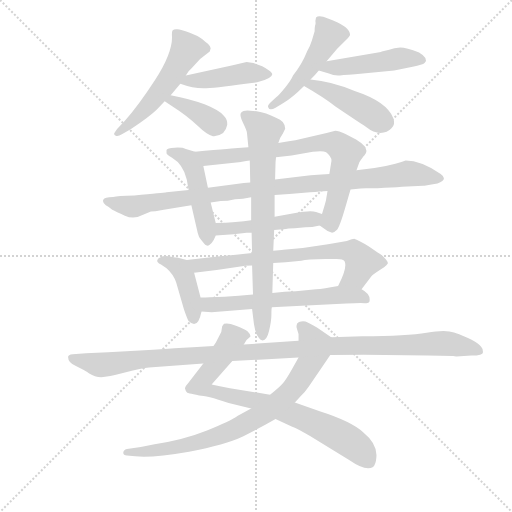
t = 0.00 s
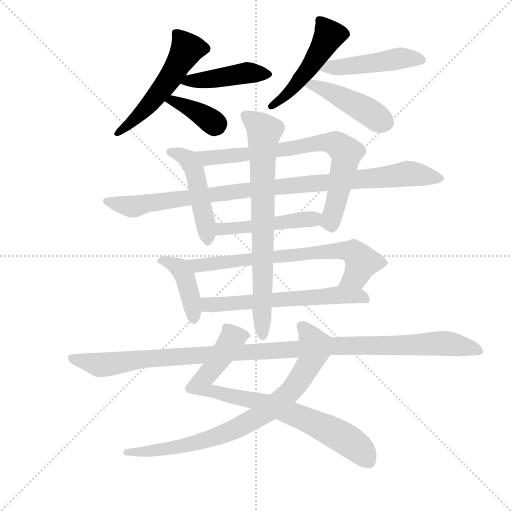
t = 2.60 s
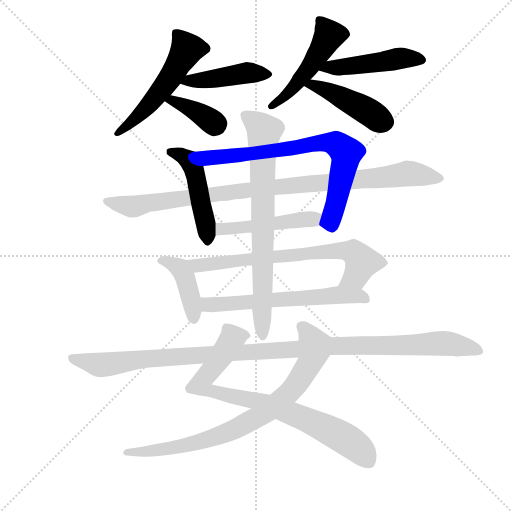
t = 5.19 s
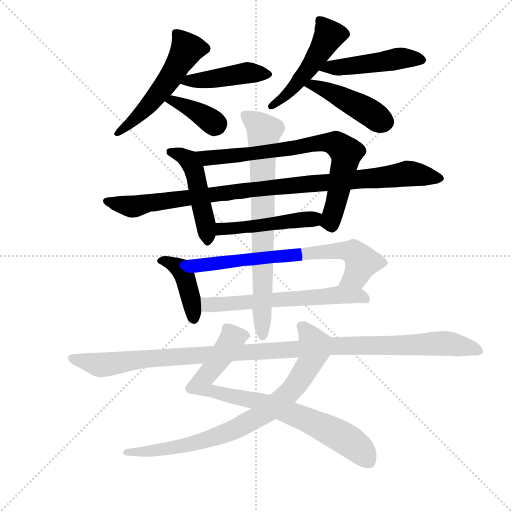
t = 7.79 s
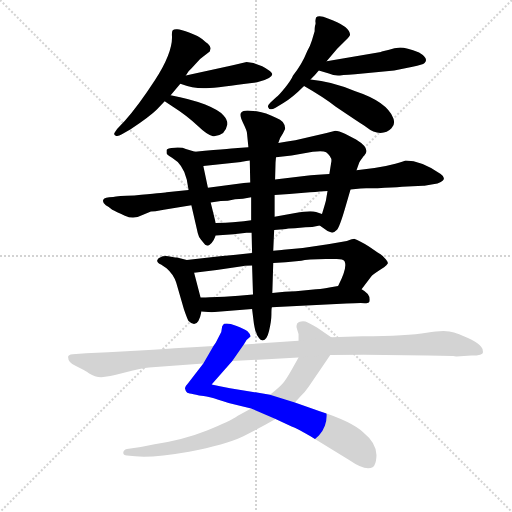
t = 10.39 s
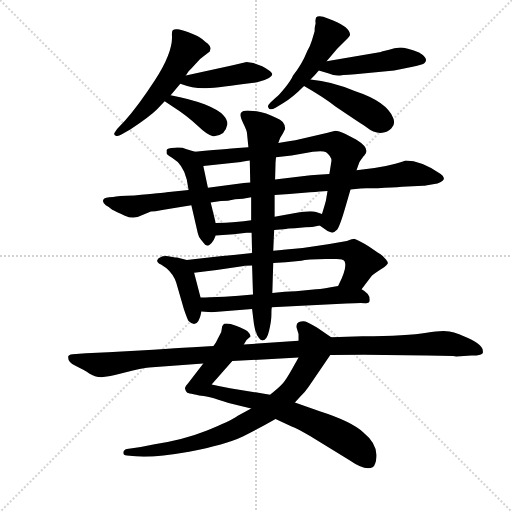
t = 12.98 s

The animated SVG that drew these frames (rendered in a browser with its animation timeline set to each time). Animation: 17 CSS @keyframes rules; one cycle of 12.98 s.

<svg version="1.1" viewBox="0 0 1024 1024" xmlns="http://www.w3.org/2000/svg">
  <g stroke="lightgray" stroke-dasharray="1,1" stroke-width="1" transform="scale(4, 4)">
    <line x1="0" y1="0" x2="256" y2="256"></line>
    <line x1="256" y1="0" x2="0" y2="256"></line>
    <line x1="128" y1="0" x2="128" y2="256"></line>
    <line x1="0" y1="128" x2="256" y2="128"></line>
  </g>
  <g transform="scale(0.92, -0.92) translate(60, -850)">
    <style type="text/css">
      
        @keyframes keyframes0 {
          from {
            stroke: blue;
            stroke-dashoffset: 536;
            stroke-width: 128;
          }
          64% {
            animation-timing-function: step-end;
            stroke: blue;
            stroke-dashoffset: 0;
            stroke-width: 128;
          }
          to {
            stroke: black;
            stroke-width: 1024;
          }
        }
        #make-me-a-hanzi-animation-0 {
          animation: keyframes0 0.6861979166666666s both;
          animation-delay: 0s;
          animation-timing-function: linear;
        }
      
        @keyframes keyframes1 {
          from {
            stroke: blue;
            stroke-dashoffset: 443;
            stroke-width: 128;
          }
          59% {
            animation-timing-function: step-end;
            stroke: blue;
            stroke-dashoffset: 0;
            stroke-width: 128;
          }
          to {
            stroke: black;
            stroke-width: 1024;
          }
        }
        #make-me-a-hanzi-animation-1 {
          animation: keyframes1 0.6105143229166666s both;
          animation-delay: 0.6861979166666666s;
          animation-timing-function: linear;
        }
      
        @keyframes keyframes2 {
          from {
            stroke: blue;
            stroke-dashoffset: 373;
            stroke-width: 128;
          }
          55% {
            animation-timing-function: step-end;
            stroke: blue;
            stroke-dashoffset: 0;
            stroke-width: 128;
          }
          to {
            stroke: black;
            stroke-width: 1024;
          }
        }
        #make-me-a-hanzi-animation-2 {
          animation: keyframes2 0.5535481770833334s both;
          animation-delay: 1.2967122395833333s;
          animation-timing-function: linear;
        }
      
        @keyframes keyframes3 {
          from {
            stroke: blue;
            stroke-dashoffset: 496;
            stroke-width: 128;
          }
          62% {
            animation-timing-function: step-end;
            stroke: blue;
            stroke-dashoffset: 0;
            stroke-width: 128;
          }
          to {
            stroke: black;
            stroke-width: 1024;
          }
        }
        #make-me-a-hanzi-animation-3 {
          animation: keyframes3 0.6536458333333334s both;
          animation-delay: 1.8502604166666665s;
          animation-timing-function: linear;
        }
      
        @keyframes keyframes4 {
          from {
            stroke: blue;
            stroke-dashoffset: 472;
            stroke-width: 128;
          }
          61% {
            animation-timing-function: step-end;
            stroke: blue;
            stroke-dashoffset: 0;
            stroke-width: 128;
          }
          to {
            stroke: black;
            stroke-width: 1024;
          }
        }
        #make-me-a-hanzi-animation-4 {
          animation: keyframes4 0.6341145833333334s both;
          animation-delay: 2.50390625s;
          animation-timing-function: linear;
        }
      
        @keyframes keyframes5 {
          from {
            stroke: blue;
            stroke-dashoffset: 445;
            stroke-width: 128;
          }
          59% {
            animation-timing-function: step-end;
            stroke: blue;
            stroke-dashoffset: 0;
            stroke-width: 128;
          }
          to {
            stroke: black;
            stroke-width: 1024;
          }
        }
        #make-me-a-hanzi-animation-5 {
          animation: keyframes5 0.6121419270833334s both;
          animation-delay: 3.1380208333333335s;
          animation-timing-function: linear;
        }
      
        @keyframes keyframes6 {
          from {
            stroke: blue;
            stroke-dashoffset: 485;
            stroke-width: 128;
          }
          61% {
            animation-timing-function: step-end;
            stroke: blue;
            stroke-dashoffset: 0;
            stroke-width: 128;
          }
          to {
            stroke: black;
            stroke-width: 1024;
          }
        }
        #make-me-a-hanzi-animation-6 {
          animation: keyframes6 0.6446940104166666s both;
          animation-delay: 3.750162760416667s;
          animation-timing-function: linear;
        }
      
        @keyframes keyframes7 {
          from {
            stroke: blue;
            stroke-dashoffset: 755;
            stroke-width: 128;
          }
          71% {
            animation-timing-function: step-end;
            stroke: blue;
            stroke-dashoffset: 0;
            stroke-width: 128;
          }
          to {
            stroke: black;
            stroke-width: 1024;
          }
        }
        #make-me-a-hanzi-animation-7 {
          animation: keyframes7 0.8644205729166666s both;
          animation-delay: 4.394856770833334s;
          animation-timing-function: linear;
        }
      
        @keyframes keyframes8 {
          from {
            stroke: blue;
            stroke-dashoffset: 984;
            stroke-width: 128;
          }
          76% {
            animation-timing-function: step-end;
            stroke: blue;
            stroke-dashoffset: 0;
            stroke-width: 128;
          }
          to {
            stroke: black;
            stroke-width: 1024;
          }
        }
        #make-me-a-hanzi-animation-8 {
          animation: keyframes8 1.05078125s both;
          animation-delay: 5.259277343750001s;
          animation-timing-function: linear;
        }
      
        @keyframes keyframes9 {
          from {
            stroke: blue;
            stroke-dashoffset: 478;
            stroke-width: 128;
          }
          61% {
            animation-timing-function: step-end;
            stroke: blue;
            stroke-dashoffset: 0;
            stroke-width: 128;
          }
          to {
            stroke: black;
            stroke-width: 1024;
          }
        }
        #make-me-a-hanzi-animation-9 {
          animation: keyframes9 0.6389973958333334s both;
          animation-delay: 6.310058593750001s;
          animation-timing-function: linear;
        }
      
        @keyframes keyframes10 {
          from {
            stroke: blue;
            stroke-dashoffset: 415;
            stroke-width: 128;
          }
          57% {
            animation-timing-function: step-end;
            stroke: blue;
            stroke-dashoffset: 0;
            stroke-width: 128;
          }
          to {
            stroke: black;
            stroke-width: 1024;
          }
        }
        #make-me-a-hanzi-animation-10 {
          animation: keyframes10 0.5877278645833334s both;
          animation-delay: 6.949055989583334s;
          animation-timing-function: linear;
        }
      
        @keyframes keyframes11 {
          from {
            stroke: blue;
            stroke-dashoffset: 708;
            stroke-width: 128;
          }
          70% {
            animation-timing-function: step-end;
            stroke: blue;
            stroke-dashoffset: 0;
            stroke-width: 128;
          }
          to {
            stroke: black;
            stroke-width: 1024;
          }
        }
        #make-me-a-hanzi-animation-11 {
          animation: keyframes11 0.826171875s both;
          animation-delay: 7.536783854166667s;
          animation-timing-function: linear;
        }
      
        @keyframes keyframes12 {
          from {
            stroke: blue;
            stroke-dashoffset: 613;
            stroke-width: 128;
          }
          67% {
            animation-timing-function: step-end;
            stroke: blue;
            stroke-dashoffset: 0;
            stroke-width: 128;
          }
          to {
            stroke: black;
            stroke-width: 1024;
          }
        }
        #make-me-a-hanzi-animation-12 {
          animation: keyframes12 0.7488606770833334s both;
          animation-delay: 8.362955729166668s;
          animation-timing-function: linear;
        }
      
        @keyframes keyframes13 {
          from {
            stroke: blue;
            stroke-dashoffset: 755;
            stroke-width: 128;
          }
          71% {
            animation-timing-function: step-end;
            stroke: blue;
            stroke-dashoffset: 0;
            stroke-width: 128;
          }
          to {
            stroke: black;
            stroke-width: 1024;
          }
        }
        #make-me-a-hanzi-animation-13 {
          animation: keyframes13 0.8644205729166666s both;
          animation-delay: 9.111816406250002s;
          animation-timing-function: linear;
        }
      
        @keyframes keyframes14 {
          from {
            stroke: blue;
            stroke-dashoffset: 821;
            stroke-width: 128;
          }
          73% {
            animation-timing-function: step-end;
            stroke: blue;
            stroke-dashoffset: 0;
            stroke-width: 128;
          }
          to {
            stroke: black;
            stroke-width: 1024;
          }
        }
        #make-me-a-hanzi-animation-14 {
          animation: keyframes14 0.9181315104166666s both;
          animation-delay: 9.976236979166668s;
          animation-timing-function: linear;
        }
      
        @keyframes keyframes15 {
          from {
            stroke: blue;
            stroke-dashoffset: 808;
            stroke-width: 128;
          }
          72% {
            animation-timing-function: step-end;
            stroke: blue;
            stroke-dashoffset: 0;
            stroke-width: 128;
          }
          to {
            stroke: black;
            stroke-width: 1024;
          }
        }
        #make-me-a-hanzi-animation-15 {
          animation: keyframes15 0.9075520833333334s both;
          animation-delay: 10.894368489583334s;
          animation-timing-function: linear;
        }
      
        @keyframes keyframes16 {
          from {
            stroke: blue;
            stroke-dashoffset: 1145;
            stroke-width: 128;
          }
          79% {
            animation-timing-function: step-end;
            stroke: blue;
            stroke-dashoffset: 0;
            stroke-width: 128;
          }
          to {
            stroke: black;
            stroke-width: 1024;
          }
        }
        #make-me-a-hanzi-animation-16 {
          animation: keyframes16 1.1818033854166667s both;
          animation-delay: 11.801920572916668s;
          animation-timing-function: linear;
        }
      
    </style>
    
      <path d="M 344 686 L 350 695 L 357 702 L 375 722 L 396 738 L 398 745 Q 398 749 392 755 Q 388 757 380 764.5 Q 372 772 352.5 779 Q 333 786 325.5 786.5 Q 318 787 315.5 784.5 Q 313 782 314 769 Q 314 733 277 676 Q 240 619 211 587 L 195 570 Q 188 561 188 558.5 Q 188 556 192.5 554.5 Q 197 553 205 558 L 224 569 Q 266 597 281 612 L 298 630 L 311 643 L 332 668 L 344 686 Z" fill="lightgray"></path>
    
      <path d="M 476 715 L 446 708 L 344 686 C 315 680 305 678 332 668 Q 359 658 382 658 Q 404 658 474 668 L 499 671 Q 532 679 532 689 Q 529 696 510 706 L 491 713 L 476 715 Z" fill="lightgray"></path>
    
      <path d="M 298 630 L 316 618 Q 346 599 369 577 Q 392 555 403 554 Q 414 553 425 561 Q 432 568 434 579 Q 435 590 426 599 Q 418 610 386 623 Q 353 635 311 643 C 282 649 273 647 298 630 Z" fill="lightgray"></path>
    
      <path d="M 650 717 L 673 744 L 696 767 Q 699 770 701 774 Q 701 793 653 810 Q 633 818 627 812 Q 625 804 626 801 L 626 798 Q 624 794 624 782 L 618 762 Q 614 749 608 739 Q 596 709 577 686 Q 573 676 560 660 Q 547 644 541 639 L 528 627 Q 521 620 523 617 Q 526 608 539 616 L 556 626 Q 575 637 601 663 L 615 677 Q 624 686 633 697 L 650 717 Z" fill="lightgray"></path>
    
      <path d="M 770 738 L 768 737 L 650 717 C 620 712 604 706 633 697 L 655 690 Q 666 685 679 686 Q 692 687 729 690 L 797 697 L 837 705 Q 859 709 863 713 Q 873 723 851 736 Q 823 747 810 747 Q 797 746 786 742 L 770 738 Z" fill="lightgray"></path>
    
      <path d="M 601 663 Q 643 639 670 618 Q 716 587 736 574 Q 752 561 767 561 Q 782 561 791 571 Q 800 580 795 593 Q 781 629 711 652 Q 661 673 615 677 C 585 680 575 678 601 663 Z" fill="lightgray"></path>
    
      <path d="M 392 442 L 382 489 C 376 516 376 516 364 520 L 344 526 Q 337 530 320 529 Q 303 528 302 524 L 302 517 Q 302 514 314 507 Q 338 493 346 460 L 350 437 L 356 404 L 370 343 Q 372 334 377 329 L 386 318 Q 390 316 392 316 Q 394 316 400 322 Q 405 327 409 338 L 409 365 L 398 410 L 392 442 Z" fill="lightgray"></path>
    
      <path d="M 540 508 L 574 512 L 620 520 Q 642 523 649 519 Q 663 508 660 497 L 656 472 L 652 435 L 649 417 Q 649 414 640 385 C 633 362 633 362 635 360 L 652 348 L 662 344 Q 666 344 672 350 Q 678 356 690 397 L 702 438 L 715 480 L 721 497 Q 728 508 732 512 Q 747 527 714 547 L 690 559 Q 676 566 669 566 L 650 561 L 582 545 Q 565 543 545 539 L 480 530 L 457 528 Q 455 528 364 520 C 334 517 352 486 382 489 L 464 498 Q 465 498 483 501 L 540 508 Z" fill="lightgray"></path>
    
      <path d="M 656 472 L 631 470 Q 628 470 606 468 L 538 460 L 484 453 L 470 452 L 392 442 L 350 437 L 302 432 Q 296 431 232 425 Q 195 424 186 422 Q 167 422 164.5 416 Q 162 410 170 404 Q 178 400 184 394 Q 192 390 211.5 381 Q 231 372 251 383 L 268 390 L 278 391 L 296 394 Q 339 401 356 404 L 398 410 L 420 413 Q 435 413 451 417 Q 460 417 468 418 L 486 421 L 537 426 L 569 428 L 614 432 Q 637 434 652 435 L 702 438 L 713 439 Q 723 441 736 441 L 761 441 Q 793 442 814 444 L 860 446 Q 862 446 891 451 Q 915 460 898 472 Q 855 501 822 501 Q 821 500 799.5 494 Q 778 488 754 485 L 715 480 L 656 472 Z" fill="lightgray"></path>
    
      <path d="M 640 385 L 627 389 Q 616 393 582 387 L 537 379 L 486 371 L 470 369 L 446 367 Q 435 367 430 366 L 409 365 C 379 364 379 336 409 338 L 448 341 L 476 344 L 487 344 L 536 350 L 562 352 Q 564 354 581 354 L 604 356 Q 618 356 635 360 C 664 366 669 376 640 385 Z" fill="lightgray"></path>
    
      <path d="M 376 203 L 362 257 C 355 283 355 283 346 285 L 325 290 L 321 290 L 306 293 Q 294 294 289 291 Q 284 290 282 285 Q 280 280 290 275 L 302 267 Q 317 254 323 236 L 340 177 Q 348 154 350 152 Q 370 132 378 173 L 376 203 Z" fill="lightgray"></path>
    
      <path d="M 534 278 L 561 280 L 595 283 Q 607 287 648 287 L 672 287 Q 686 287 689 282 Q 696 269 675 228 C 662 201 708 197 726 221 L 747 249 Q 749 252 764 262 L 775 269 Q 781 273 783 277 Q 784 281 776 289 Q 772 295 761 301 L 742 314 Q 722 327 710 331 Q 707 331 694 326 L 653 319 L 598 311 L 556 307 Q 554 306 546 306 L 534 305 L 488 300 L 453 296 L 418 293 L 346 285 C 316 282 332 253 362 257 L 411 263 L 470 272 Q 473 273 488 273 L 534 278 Z" fill="lightgray"></path>
    
      <path d="M 675 228 L 656 225 Q 646 223 627 221 L 583 217 Q 560 217 532 213 L 490 210 L 459 207 L 428 205 L 396 204 L 387 203 L 376 203 C 346 203 348 176 378 173 L 400 171 L 488 178 L 531 182 L 693 190 Q 723 192 733 191 Q 742 190 743 194 Q 747 210 726 221 C 708 233 705 233 675 228 Z" fill="lightgray"></path>
    
      <path d="M 538 460 L 539 497 L 540 508 L 545 539 L 549 550 L 555 560 L 560 570 Q 560 587 540 594 Q 518 605 498 608 L 478 610 Q 468 610 464 605 Q 460 600 468.5 582.5 Q 477 565 477 560 L 480 530 L 483 501 L 484 453 L 486 421 L 486 371 L 487 344 L 488 300 L 488 273 L 490 210 L 488 178 L 492 146 Q 495 129 496.5 127.5 Q 498 126 498 124 Q 498 122 499 121 Q 500 120 503 115 Q 506 110 511 110 Q 520 110 525 131 Q 530 152 530 165.5 Q 530 179 531 182 L 532 213 L 534 278 L 534 305 L 536 350 L 537 379 L 537 426 L 538 460 Z" fill="lightgray"></path>
    
      <path d="M 527 -8 L 440 6 Q 416 10 400 14 L 445 65 L 470 101 L 476 111 L 484 118 Q 486 122 478 130 Q 471 135 453 142 Q 435 149 427 146 L 423 141 L 421 128 L 409 105 L 404 98 L 382 60 L 348 16 Q 342 10 342 6 L 344 0 Q 346 -5 352.5 -5.5 Q 359 -6 373 -10 Q 388 -10 437 -26 L 486 -38 L 539 -61 L 574 -77 Q 586 -81 614 -98 L 699 -150 Q 735 -175 751 -165 Q 757 -159 758 -146 Q 762 -116 730 -90 Q 704 -66 635 -44 L 581 -25 L 527 -8 Z" fill="lightgray"></path>
    
      <path d="M 589 73 L 575 48 Q 561 23 554 16 Q 547 8 527 -8 L 486 -38 L 457 -54 Q 440 -66 390 -86 Q 340 -106 276 -116 L 246 -122 L 216 -126 Q 208 -128 208 -134 Q 208 -140 216 -140 L 234 -142 Q 271 -146 351 -132 Q 430 -117 468 -99 Q 506 -80 539 -61 L 581 -25 L 595 -10 Q 602 -4 611 9 L 658 78 C 675 103 677 106 660 117 L 629 138 Q 610 149 604 151 Q 598 153 590 150 Q 583 147 585 137 L 589 124 L 589 109 C 590 79 590 75 589 73 Z" fill="lightgray"></path>
    
      <path d="M 445 65 L 589 73 L 658 78 L 731 79 L 869 77 L 925 76 L 932 75 L 965 77 Q 990 77 990 84.5 Q 990 92 986 96 Q 974 111 927 127 Q 909 134 867.5 126.5 Q 826 119 728 119 L 660 117 L 589 109 L 470 101 L 404 98 L 359 95 L 338 94 Q 305 92 244 88 L 175 84 L 127 82 L 98 80 Q 88 79 88 74 Q 88 62 104 55 L 121 46 Q 122 46 134 38 Q 146 30 160 30 Q 174 30 211.5 40 Q 249 50 264 51 L 382 60 L 445 65 Z" fill="lightgray"></path>
    
    
      <clipPath id="make-me-a-hanzi-clip-0">
        <path d="M 344 686 L 350 695 L 357 702 L 375 722 L 396 738 L 398 745 Q 398 749 392 755 Q 388 757 380 764.5 Q 372 772 352.5 779 Q 333 786 325.5 786.5 Q 318 787 315.5 784.5 Q 313 782 314 769 Q 314 733 277 676 Q 240 619 211 587 L 195 570 Q 188 561 188 558.5 Q 188 556 192.5 554.5 Q 197 553 205 558 L 224 569 Q 266 597 281 612 L 298 630 L 311 643 L 332 668 L 344 686 Z"></path>
      </clipPath>
      <path clip-path="url(#make-me-a-hanzi-clip-0)" d="M 322 776 L 347 744 L 338 728 L 271 630 L 239 595 L 195 562" fill="none" id="make-me-a-hanzi-animation-0" stroke-dasharray="408 816" stroke-linecap="round"></path>
    
      <clipPath id="make-me-a-hanzi-clip-1">
        <path d="M 476 715 L 446 708 L 344 686 C 315 680 305 678 332 668 Q 359 658 382 658 Q 404 658 474 668 L 499 671 Q 532 679 532 689 Q 529 696 510 706 L 491 713 L 476 715 Z"></path>
      </clipPath>
      <path clip-path="url(#make-me-a-hanzi-clip-1)" d="M 340 669 L 351 675 L 395 677 L 474 692 L 524 689" fill="none" id="make-me-a-hanzi-animation-1" stroke-dasharray="315 630" stroke-linecap="round"></path>
    
      <clipPath id="make-me-a-hanzi-clip-2">
        <path d="M 298 630 L 316 618 Q 346 599 369 577 Q 392 555 403 554 Q 414 553 425 561 Q 432 568 434 579 Q 435 590 426 599 Q 418 610 386 623 Q 353 635 311 643 C 282 649 273 647 298 630 Z"></path>
      </clipPath>
      <path clip-path="url(#make-me-a-hanzi-clip-2)" d="M 305 630 L 332 625 L 411 582" fill="none" id="make-me-a-hanzi-animation-2" stroke-dasharray="245 490" stroke-linecap="round"></path>
    
      <clipPath id="make-me-a-hanzi-clip-3">
        <path d="M 650 717 L 673 744 L 696 767 Q 699 770 701 774 Q 701 793 653 810 Q 633 818 627 812 Q 625 804 626 801 L 626 798 Q 624 794 624 782 L 618 762 Q 614 749 608 739 Q 596 709 577 686 Q 573 676 560 660 Q 547 644 541 639 L 528 627 Q 521 620 523 617 Q 526 608 539 616 L 556 626 Q 575 637 601 663 L 615 677 Q 624 686 633 697 L 650 717 Z"></path>
      </clipPath>
      <path clip-path="url(#make-me-a-hanzi-clip-3)" d="M 634 806 L 656 774 L 585 667 L 530 620" fill="none" id="make-me-a-hanzi-animation-3" stroke-dasharray="368 736" stroke-linecap="round"></path>
    
      <clipPath id="make-me-a-hanzi-clip-4">
        <path d="M 770 738 L 768 737 L 650 717 C 620 712 604 706 633 697 L 655 690 Q 666 685 679 686 Q 692 687 729 690 L 797 697 L 837 705 Q 859 709 863 713 Q 873 723 851 736 Q 823 747 810 747 Q 797 746 786 742 L 770 738 Z"></path>
      </clipPath>
      <path clip-path="url(#make-me-a-hanzi-clip-4)" d="M 640 700 L 806 723 L 854 720" fill="none" id="make-me-a-hanzi-animation-4" stroke-dasharray="344 688" stroke-linecap="round"></path>
    
      <clipPath id="make-me-a-hanzi-clip-5">
        <path d="M 601 663 Q 643 639 670 618 Q 716 587 736 574 Q 752 561 767 561 Q 782 561 791 571 Q 800 580 795 593 Q 781 629 711 652 Q 661 673 615 677 C 585 680 575 678 601 663 Z"></path>
      </clipPath>
      <path clip-path="url(#make-me-a-hanzi-clip-5)" d="M 609 662 L 620 666 L 657 651 L 777 585" fill="none" id="make-me-a-hanzi-animation-5" stroke-dasharray="317 634" stroke-linecap="round"></path>
    
      <clipPath id="make-me-a-hanzi-clip-6">
        <path d="M 392 442 L 382 489 C 376 516 376 516 364 520 L 344 526 Q 337 530 320 529 Q 303 528 302 524 L 302 517 Q 302 514 314 507 Q 338 493 346 460 L 350 437 L 356 404 L 370 343 Q 372 334 377 329 L 386 318 Q 390 316 392 316 Q 394 316 400 322 Q 405 327 409 338 L 409 365 L 398 410 L 392 442 Z"></path>
      </clipPath>
      <path clip-path="url(#make-me-a-hanzi-clip-6)" d="M 308 521 L 350 502 L 361 484 L 392 325" fill="none" id="make-me-a-hanzi-animation-6" stroke-dasharray="357 714" stroke-linecap="round"></path>
    
      <clipPath id="make-me-a-hanzi-clip-7">
        <path d="M 540 508 L 574 512 L 620 520 Q 642 523 649 519 Q 663 508 660 497 L 656 472 L 652 435 L 649 417 Q 649 414 640 385 C 633 362 633 362 635 360 L 652 348 L 662 344 Q 666 344 672 350 Q 678 356 690 397 L 702 438 L 715 480 L 721 497 Q 728 508 732 512 Q 747 527 714 547 L 690 559 Q 676 566 669 566 L 650 561 L 582 545 Q 565 543 545 539 L 480 530 L 457 528 Q 455 528 364 520 C 334 517 352 486 382 489 L 464 498 Q 465 498 483 501 L 540 508 Z"></path>
      </clipPath>
      <path clip-path="url(#make-me-a-hanzi-clip-7)" d="M 378 521 L 391 506 L 634 539 L 673 536 L 693 519 L 691 503 L 659 369 L 645 365" fill="none" id="make-me-a-hanzi-animation-7" stroke-dasharray="627 1254" stroke-linecap="round"></path>
    
      <clipPath id="make-me-a-hanzi-clip-8">
        <path d="M 656 472 L 631 470 Q 628 470 606 468 L 538 460 L 484 453 L 470 452 L 392 442 L 350 437 L 302 432 Q 296 431 232 425 Q 195 424 186 422 Q 167 422 164.5 416 Q 162 410 170 404 Q 178 400 184 394 Q 192 390 211.5 381 Q 231 372 251 383 L 268 390 L 278 391 L 296 394 Q 339 401 356 404 L 398 410 L 420 413 Q 435 413 451 417 Q 460 417 468 418 L 486 421 L 537 426 L 569 428 L 614 432 Q 637 434 652 435 L 702 438 L 713 439 Q 723 441 736 441 L 761 441 Q 793 442 814 444 L 860 446 Q 862 446 891 451 Q 915 460 898 472 Q 855 501 822 501 Q 821 500 799.5 494 Q 778 488 754 485 L 715 480 L 656 472 Z"></path>
      </clipPath>
      <path clip-path="url(#make-me-a-hanzi-clip-8)" d="M 172 412 L 230 401 L 449 434 L 827 473 L 894 462" fill="none" id="make-me-a-hanzi-animation-8" stroke-dasharray="856 1712" stroke-linecap="round"></path>
    
      <clipPath id="make-me-a-hanzi-clip-9">
        <path d="M 640 385 L 627 389 Q 616 393 582 387 L 537 379 L 486 371 L 470 369 L 446 367 Q 435 367 430 366 L 409 365 C 379 364 379 336 409 338 L 448 341 L 476 344 L 487 344 L 536 350 L 562 352 Q 564 354 581 354 L 604 356 Q 618 356 635 360 C 664 366 669 376 640 385 Z"></path>
      </clipPath>
      <path clip-path="url(#make-me-a-hanzi-clip-9)" d="M 415 345 L 422 352 L 620 374 L 631 380" fill="none" id="make-me-a-hanzi-animation-9" stroke-dasharray="350 700" stroke-linecap="round"></path>
    
      <clipPath id="make-me-a-hanzi-clip-10">
        <path d="M 376 203 L 362 257 C 355 283 355 283 346 285 L 325 290 L 321 290 L 306 293 Q 294 294 289 291 Q 284 290 282 285 Q 280 280 290 275 L 302 267 Q 317 254 323 236 L 340 177 Q 348 154 350 152 Q 370 132 378 173 L 376 203 Z"></path>
      </clipPath>
      <path clip-path="url(#make-me-a-hanzi-clip-10)" d="M 290 283 L 311 279 L 336 260 L 357 194 L 361 157" fill="none" id="make-me-a-hanzi-animation-10" stroke-dasharray="287 574" stroke-linecap="round"></path>
    
      <clipPath id="make-me-a-hanzi-clip-11">
        <path d="M 534 278 L 561 280 L 595 283 Q 607 287 648 287 L 672 287 Q 686 287 689 282 Q 696 269 675 228 C 662 201 708 197 726 221 L 747 249 Q 749 252 764 262 L 775 269 Q 781 273 783 277 Q 784 281 776 289 Q 772 295 761 301 L 742 314 Q 722 327 710 331 Q 707 331 694 326 L 653 319 L 598 311 L 556 307 Q 554 306 546 306 L 534 305 L 488 300 L 453 296 L 418 293 L 346 285 C 316 282 332 253 362 257 L 411 263 L 470 272 Q 473 273 488 273 L 534 278 Z"></path>
      </clipPath>
      <path clip-path="url(#make-me-a-hanzi-clip-11)" d="M 354 283 L 379 273 L 634 302 L 690 305 L 711 300 L 726 278 L 720 262 L 714 250 L 683 236" fill="none" id="make-me-a-hanzi-animation-11" stroke-dasharray="580 1160" stroke-linecap="round"></path>
    
      <clipPath id="make-me-a-hanzi-clip-12">
        <path d="M 675 228 L 656 225 Q 646 223 627 221 L 583 217 Q 560 217 532 213 L 490 210 L 459 207 L 428 205 L 396 204 L 387 203 L 376 203 C 346 203 348 176 378 173 L 400 171 L 488 178 L 531 182 L 693 190 Q 723 192 733 191 Q 742 190 743 194 Q 747 210 726 221 C 708 233 705 233 675 228 Z"></path>
      </clipPath>
      <path clip-path="url(#make-me-a-hanzi-clip-12)" d="M 382 196 L 406 187 L 679 209 L 726 206 L 735 200" fill="none" id="make-me-a-hanzi-animation-12" stroke-dasharray="485 970" stroke-linecap="round"></path>
    
      <clipPath id="make-me-a-hanzi-clip-13">
        <path d="M 538 460 L 539 497 L 540 508 L 545 539 L 549 550 L 555 560 L 560 570 Q 560 587 540 594 Q 518 605 498 608 L 478 610 Q 468 610 464 605 Q 460 600 468.5 582.5 Q 477 565 477 560 L 480 530 L 483 501 L 484 453 L 486 421 L 486 371 L 487 344 L 488 300 L 488 273 L 490 210 L 488 178 L 492 146 Q 495 129 496.5 127.5 Q 498 126 498 124 Q 498 122 499 121 Q 500 120 503 115 Q 506 110 511 110 Q 520 110 525 131 Q 530 152 530 165.5 Q 530 179 531 182 L 532 213 L 534 278 L 534 305 L 536 350 L 537 379 L 537 426 L 538 460 Z"></path>
      </clipPath>
      <path clip-path="url(#make-me-a-hanzi-clip-13)" d="M 474 600 L 514 565 L 511 119" fill="none" id="make-me-a-hanzi-animation-13" stroke-dasharray="627 1254" stroke-linecap="round"></path>
    
      <clipPath id="make-me-a-hanzi-clip-14">
        <path d="M 527 -8 L 440 6 Q 416 10 400 14 L 445 65 L 470 101 L 476 111 L 484 118 Q 486 122 478 130 Q 471 135 453 142 Q 435 149 427 146 L 423 141 L 421 128 L 409 105 L 404 98 L 382 60 L 348 16 Q 342 10 342 6 L 344 0 Q 346 -5 352.5 -5.5 Q 359 -6 373 -10 Q 388 -10 437 -26 L 486 -38 L 539 -61 L 574 -77 Q 586 -81 614 -98 L 699 -150 Q 735 -175 751 -165 Q 757 -159 758 -146 Q 762 -116 730 -90 Q 704 -66 635 -44 L 581 -25 L 527 -8 Z"></path>
      </clipPath>
      <path clip-path="url(#make-me-a-hanzi-clip-14)" d="M 475 121 L 446 115 L 376 14 L 388 3 L 502 -23 L 593 -56 L 689 -103 L 728 -133 L 743 -155" fill="none" id="make-me-a-hanzi-animation-14" stroke-dasharray="693 1386" stroke-linecap="round"></path>
    
      <clipPath id="make-me-a-hanzi-clip-15">
        <path d="M 589 73 L 575 48 Q 561 23 554 16 Q 547 8 527 -8 L 486 -38 L 457 -54 Q 440 -66 390 -86 Q 340 -106 276 -116 L 246 -122 L 216 -126 Q 208 -128 208 -134 Q 208 -140 216 -140 L 234 -142 Q 271 -146 351 -132 Q 430 -117 468 -99 Q 506 -80 539 -61 L 581 -25 L 595 -10 Q 602 -4 611 9 L 658 78 C 675 103 677 106 660 117 L 629 138 Q 610 149 604 151 Q 598 153 590 150 Q 583 147 585 137 L 589 124 L 589 109 C 590 79 590 75 589 73 Z"></path>
      </clipPath>
      <path clip-path="url(#make-me-a-hanzi-clip-15)" d="M 598 140 L 624 99 L 616 65 L 574 2 L 521 -43 L 434 -91 L 357 -116 L 261 -132 L 215 -133" fill="none" id="make-me-a-hanzi-animation-15" stroke-dasharray="680 1360" stroke-linecap="round"></path>
    
      <clipPath id="make-me-a-hanzi-clip-16">
        <path d="M 445 65 L 589 73 L 658 78 L 731 79 L 869 77 L 925 76 L 932 75 L 965 77 Q 990 77 990 84.5 Q 990 92 986 96 Q 974 111 927 127 Q 909 134 867.5 126.5 Q 826 119 728 119 L 660 117 L 589 109 L 470 101 L 404 98 L 359 95 L 338 94 Q 305 92 244 88 L 175 84 L 127 82 L 98 80 Q 88 79 88 74 Q 88 62 104 55 L 121 46 Q 122 46 134 38 Q 146 30 160 30 Q 174 30 211.5 40 Q 249 50 264 51 L 382 60 L 445 65 Z"></path>
      </clipPath>
      <path clip-path="url(#make-me-a-hanzi-clip-16)" d="M 97 71 L 170 57 L 255 71 L 655 98 L 897 104 L 981 88" fill="none" id="make-me-a-hanzi-animation-16" stroke-dasharray="1017 2034" stroke-linecap="round"></path>
    
  </g>
</svg>
